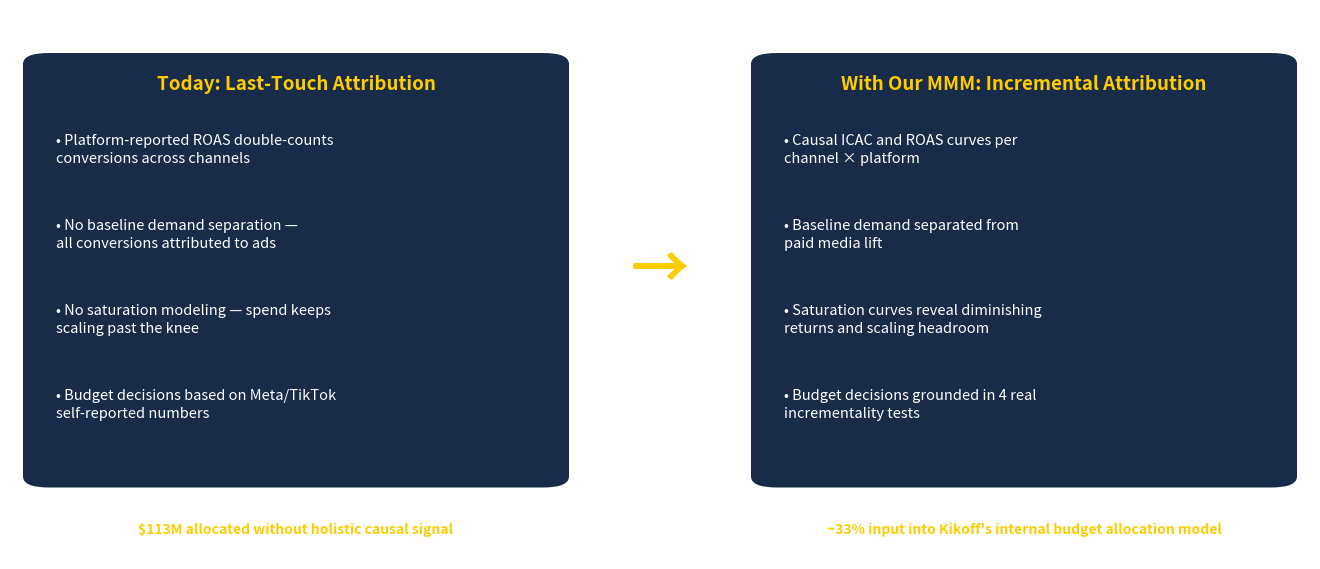

Generate this figure with matplotlib: (Note: this script raises an exception after producing the figure.)
"""
Slide 5 — Attribution Comparison chart generator.
Run with the project venv Python.
"""
import matplotlib
matplotlib.use("Agg")
import matplotlib.pyplot as plt
import matplotlib.patches as mpatches
from matplotlib.patches import FancyBboxPatch

# ── Design tokens ──────────────────────────────────────────────────────────
NAVY    = "#182B48"
GOLD    = "#FFCC00"
WHITE   = "#FFFFFF"
CHARCOAL= "#333333"

OUT = (
    "/Users/yashtiwari/MSBA/Quarters/Spring_2026/capstone_team"
    "/deliverables/midterm_presentation/assets/slide_05_attribution_comparison.png"
)

# ── Figure ─────────────────────────────────────────────────────────────────
fig, ax = plt.subplots(figsize=(13, 5.5))
fig.patch.set_facecolor(WHITE)
ax.set_facecolor(WHITE)
ax.axis("off")
ax.set_xlim(0, 1)
ax.set_ylim(0, 1)

# ── Box geometry ───────────────────────────────────────────────────────────
BOX_Y      = 0.13   # bottom of both boxes
BOX_H      = 0.79   # height
LEFT_X     = 0.01   # left box left edge
BOX_W      = 0.42   # width of each box
RIGHT_X    = 0.57   # right box left edge
RADIUS     = 0.02

def draw_box(x, y, w, h):
    patch = FancyBboxPatch(
        (x, y), w, h,
        boxstyle=f"round,pad=0,rounding_size={RADIUS}",
        linewidth=0,
        facecolor=NAVY,
        transform=ax.transAxes,
        zorder=2,
    )
    ax.add_patch(patch)

draw_box(LEFT_X,  BOX_Y, BOX_W, BOX_H)
draw_box(RIGHT_X, BOX_Y, BOX_W, BOX_H)

# ── Headers ────────────────────────────────────────────────────────────────
HEADER_Y = 0.865

ax.text(
    LEFT_X + BOX_W / 2, HEADER_Y,
    "Today: Last-Touch Attribution",
    color=GOLD, fontsize=13.5, fontweight="bold",
    ha="center", va="center",
    transform=ax.transAxes, zorder=3,
)

ax.text(
    RIGHT_X + BOX_W / 2, HEADER_Y,
    "With Our MMM: Incremental Attribution",
    color=GOLD, fontsize=13.5, fontweight="bold",
    ha="center", va="center",
    transform=ax.transAxes, zorder=3,
)

# ── Bullet points ──────────────────────────────────────────────────────────
LEFT_BULLETS = [
    "Platform-reported ROAS double-counts\nconversions across channels",
    "No baseline demand separation —\nall conversions attributed to ads",
    "No saturation modeling — spend keeps\nscaling past the knee",
    "Budget decisions based on Meta/TikTok\nself-reported numbers",
]

RIGHT_BULLETS = [
    "Causal ICAC and ROAS curves per\nchannel × platform",
    "Baseline demand separated from\npaid media lift",
    "Saturation curves reveal diminishing\nreturns and scaling headroom",
    "Budget decisions grounded in 4 real\nincrementality tests",
]

BULLET_TOP   = 0.775   # y of first bullet (axes fraction)
BULLET_STEP  = 0.155   # vertical spacing between bullets
BULLET_PAD_X = 0.025   # horizontal inset from box edge

def draw_bullets(bullets, box_x, box_w):
    text_x = box_x + BULLET_PAD_X
    for i, line in enumerate(bullets):
        y = BULLET_TOP - i * BULLET_STEP
        ax.text(
            text_x, y,
            f"• {line}",
            color=WHITE, fontsize=10.5,
            ha="left", va="top",
            transform=ax.transAxes, zorder=3,
            linespacing=1.35,
        )

draw_bullets(LEFT_BULLETS,  LEFT_X,  BOX_W)
draw_bullets(RIGHT_BULLETS, RIGHT_X, BOX_W)

# ── Callout stats (below boxes) ────────────────────────────────────────────
STAT_Y = 0.055

ax.text(
    LEFT_X + BOX_W / 2, STAT_Y,
    "$113M allocated without holistic causal signal",
    color=GOLD, fontsize=10, fontweight="bold",
    ha="center", va="center",
    transform=ax.transAxes, zorder=3,
)

ax.text(
    RIGHT_X + BOX_W / 2, STAT_Y,
    "~33% input into Kikoff's internal budget allocation model",
    color=GOLD, fontsize=10, fontweight="bold",
    ha="center", va="center",
    transform=ax.transAxes, zorder=3,
)

# ── Center arrow ───────────────────────────────────────────────────────────
ARROW_X = LEFT_X + BOX_W + (RIGHT_X - LEFT_X - BOX_W) / 2   # midpoint of gap
ARROW_Y = BOX_Y + BOX_H / 2

ax.text(
    ARROW_X, ARROW_Y,
    "→",
    color=GOLD, fontsize=42, fontweight="bold",
    ha="center", va="center",
    transform=ax.transAxes, zorder=3,
)

# ── Save ───────────────────────────────────────────────────────────────────
plt.tight_layout(pad=0)
fig.savefig(OUT, dpi=150, bbox_inches="tight", facecolor=WHITE)
plt.close(fig)
print(f"Saved: {OUT}")
